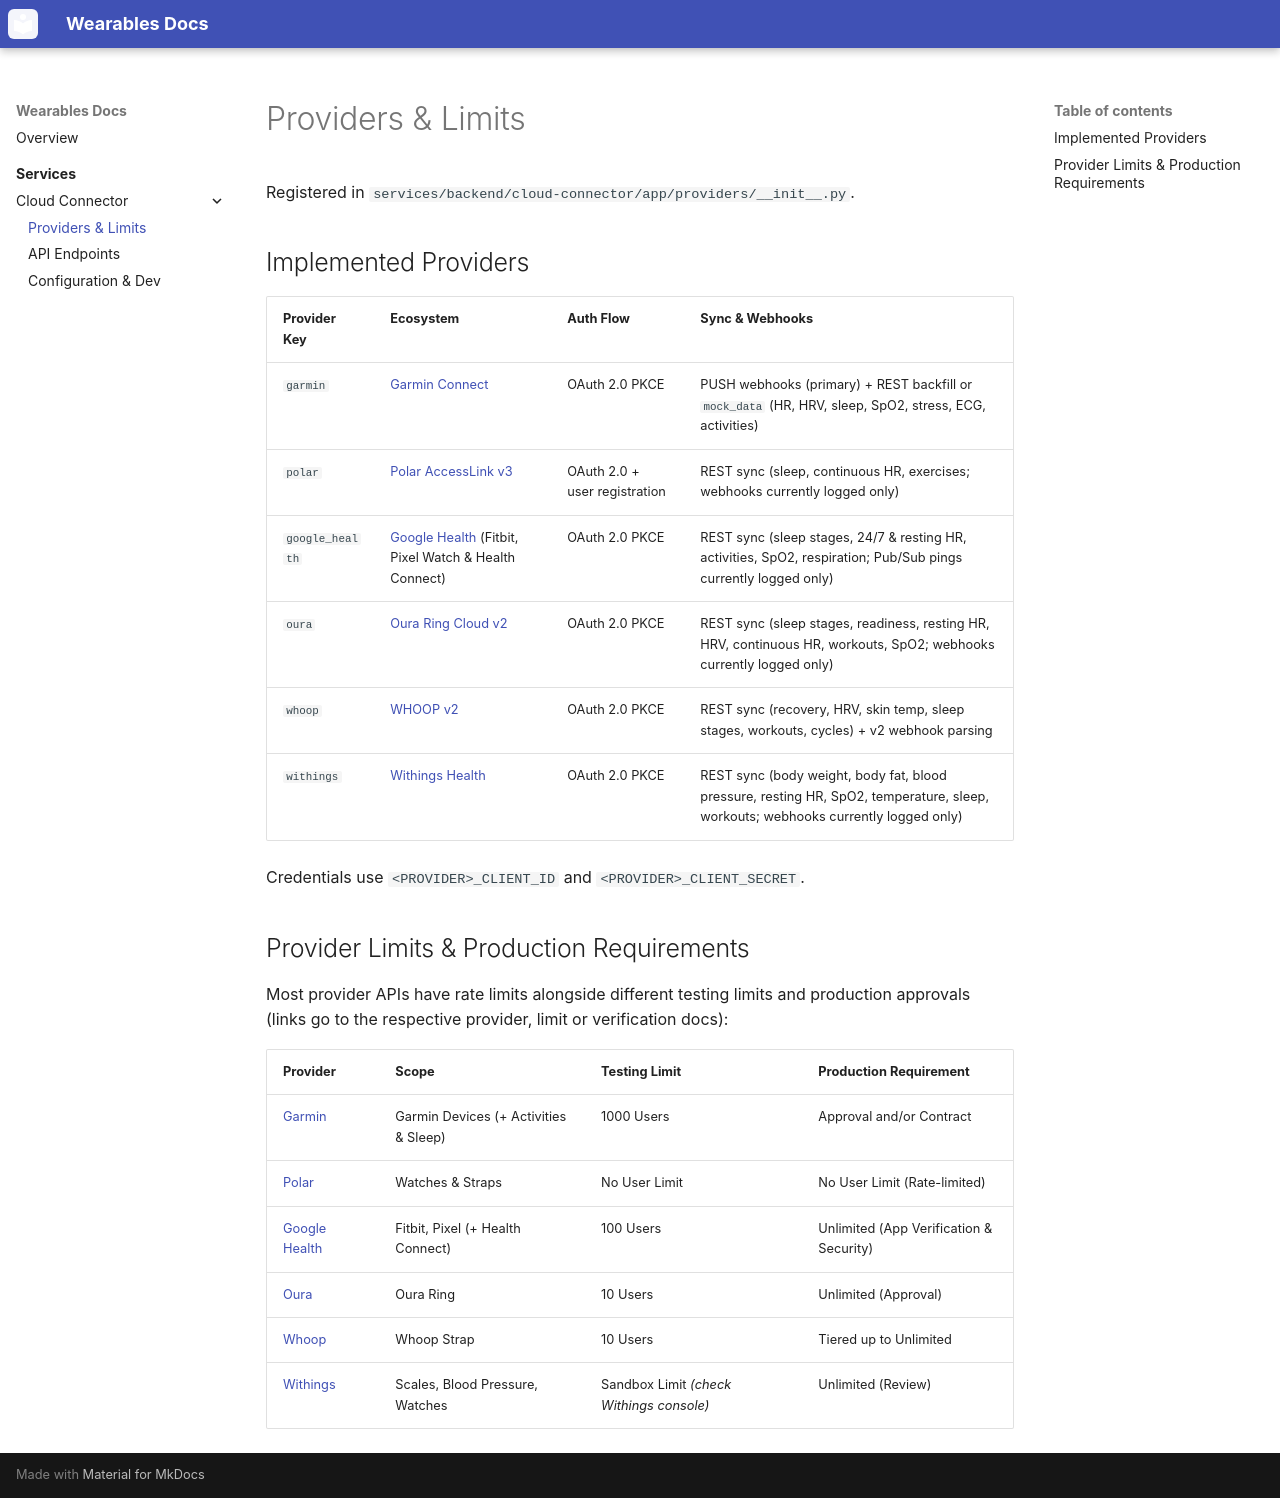

repository: WearableAnalytics/Wearables-Merged · page: services/cloud-connector/providers/index.html · generator: mkdocs

# Providers & Limits

Registered in `services/backend/cloud-connector/app/providers/__init__.py`.

## Implemented Providers

| Provider Key | Ecosystem | Auth Flow | Sync & Webhooks |
|---|---|---|---|
| `garmin` | [Garmin Connect](https://developer.garmin.com/gc-developer-program/overview/) | OAuth 2.0 PKCE | PUSH webhooks (primary) + REST backfill or `mock_data` (HR, HRV, sleep, SpO2, stress, ECG, activities) |
| `polar` | [Polar AccessLink v3](https://www.polar.com/accesslink-api/#polar-accesslink-api) | OAuth 2.0 + user registration | REST sync (sleep, continuous HR, exercises; webhooks currently logged only) |
| `google_health` | [Google Health](https://developers.google.com/health) (Fitbit, Pixel Watch & Health Connect) | OAuth 2.0 PKCE | REST sync (sleep stages, 24/7 & resting HR, activities, SpO2, respiration; Pub/Sub pings currently logged only) |
| `oura` | [Oura Ring Cloud v2](https://cloud.ouraring.com/v2/docs/) | OAuth 2.0 PKCE | REST sync (sleep stages, readiness, resting HR, HRV, continuous HR, workouts, SpO2; webhooks currently logged only) |
| `whoop` | [WHOOP v2](https://developer.whoop.com/api) | OAuth 2.0 PKCE | REST sync (recovery, HRV, skin temp, sleep stages, workouts, cycles) + v2 webhook parsing |
| `withings` | [Withings Health](https://developer.withings.com/) | OAuth 2.0 PKCE | REST sync (body weight, body fat, blood pressure, resting HR, SpO2, temperature, sleep, workouts; webhooks currently logged only) |

Credentials use `<PROVIDER>_CLIENT_ID` and `<PROVIDER>_CLIENT_SECRET`.

## Provider Limits & Production Requirements

Most provider APIs have rate limits alongside different testing limits and production approvals (links go to the respective provider, limit or verification docs):

| Provider | Scope | Testing Limit | Production Requirement |
|---|---|---|---|
| [Garmin](https://developer.garmin.com/gc-developer-program/overview/) | Garmin Devices (+ Activities & Sleep) | 1000 Users | Approval and/or Contract |
| [Polar](https://www.polar.com/accesslink-api/#security) | Watches & Straps | No User Limit | No User Limit (Rate-limited) |
| [Google Health](https://support.google.com/cloud/answer/10311615#zippy=%2Ctesting) | Fitbit, Pixel (+ Health Connect) | 100 Users | Unlimited (App Verification & Security) |
| [Oura](https://cloud.ouraring.com/v2/docs#section/Getting-Started/Common-Questions) | Oura Ring | 10 Users | Unlimited (Approval) |
| [Whoop](https://developer.whoop.com/docs/developing/rate-limiting) | Whoop Strap | 10 Users | Tiered up to Unlimited |
| [Withings](https://developer.withings.com/developer-guide/v3/withings-solutions/withings-api-plans) | Scales, Blood Pressure, Watches | Sandbox Limit *(check Withings console)* | Unlimited (Review) |
